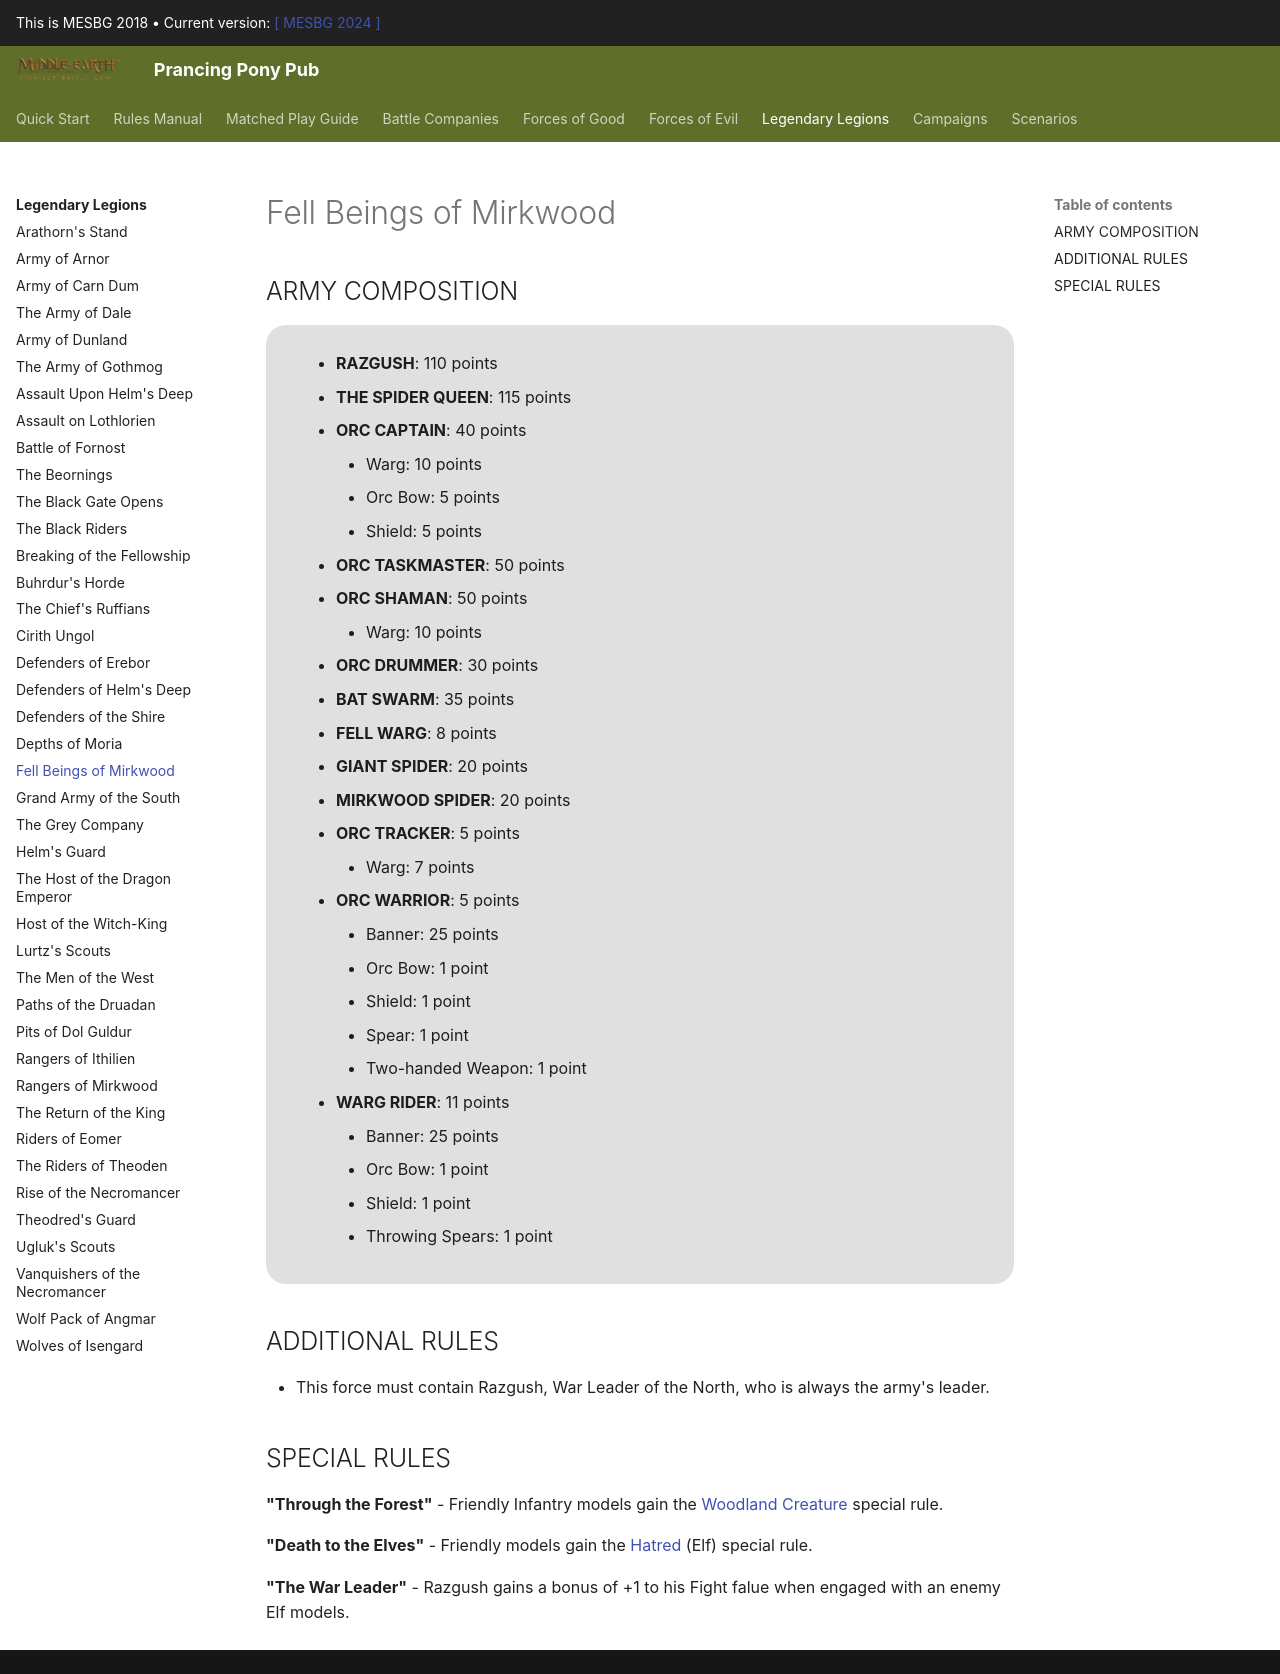

repository: BBBase-EHeresy-PPPub/PPPub · page: mesbg2018/legendary_legions/fell_beings_of_mirkwood/index.html · generator: mkdocs

## ARMY COMPOSITION

<div class="unitCard" markdown>

**RAZGÛSH, WAR LEADER OF THE NORTH [110 points]**

**ORC CAPTAIN [40 points]**

• [Warg]: 10 points  
• [Orc bow]: 5 points  
• [Shield]: 5 points  

**ORC SHAMAN [50 points]**

• [Warg]: 10 points  

**ORC TASKMASTER [50 points]**

**ORC DRUMMER [30 points]**

**THE SPIDER QUEEN [115 points]**

**ORC WARRIOR [5 points]**

• [Banner]: 25 points  
• [Orc bow]: 1 point  
• [Shield]: 1 point  
• [Spear]: 1 point  
• [Two-handed weapon]: 1 point  

**WARG RIDER [11 points]**

• [Banner]: 25 points  
• [Orc bow]: 1 point  
• [Shield]: 1 point  
• [Throwing spears]: 1 point  

**ORC TRACKER [5 points]**

• [Warg]: 7 points  

**MIRKWOOD SPIDER [20 points]**

**GIANT SPIDER [20 points]**

**FELL WARG [8 points]**

**BAT SWARM [35 points]**

</div>

## ADDITIONAL RULES

- A Fell Beings of Mirkwood force must always include Razgûsh, War Leader of the North, who is always the army's leader.

## SPECIAL RULES

**Through the Forest** – Friendly Infantry models gain the Woodland Creature special rule.

**Death to the Elves** – Friendly models gain the Hatred (Elf) special rule.

**The War Leader** – Razgûsh gains a bonus of +1 to his Fight value when engaged with an enemy Elf model.
